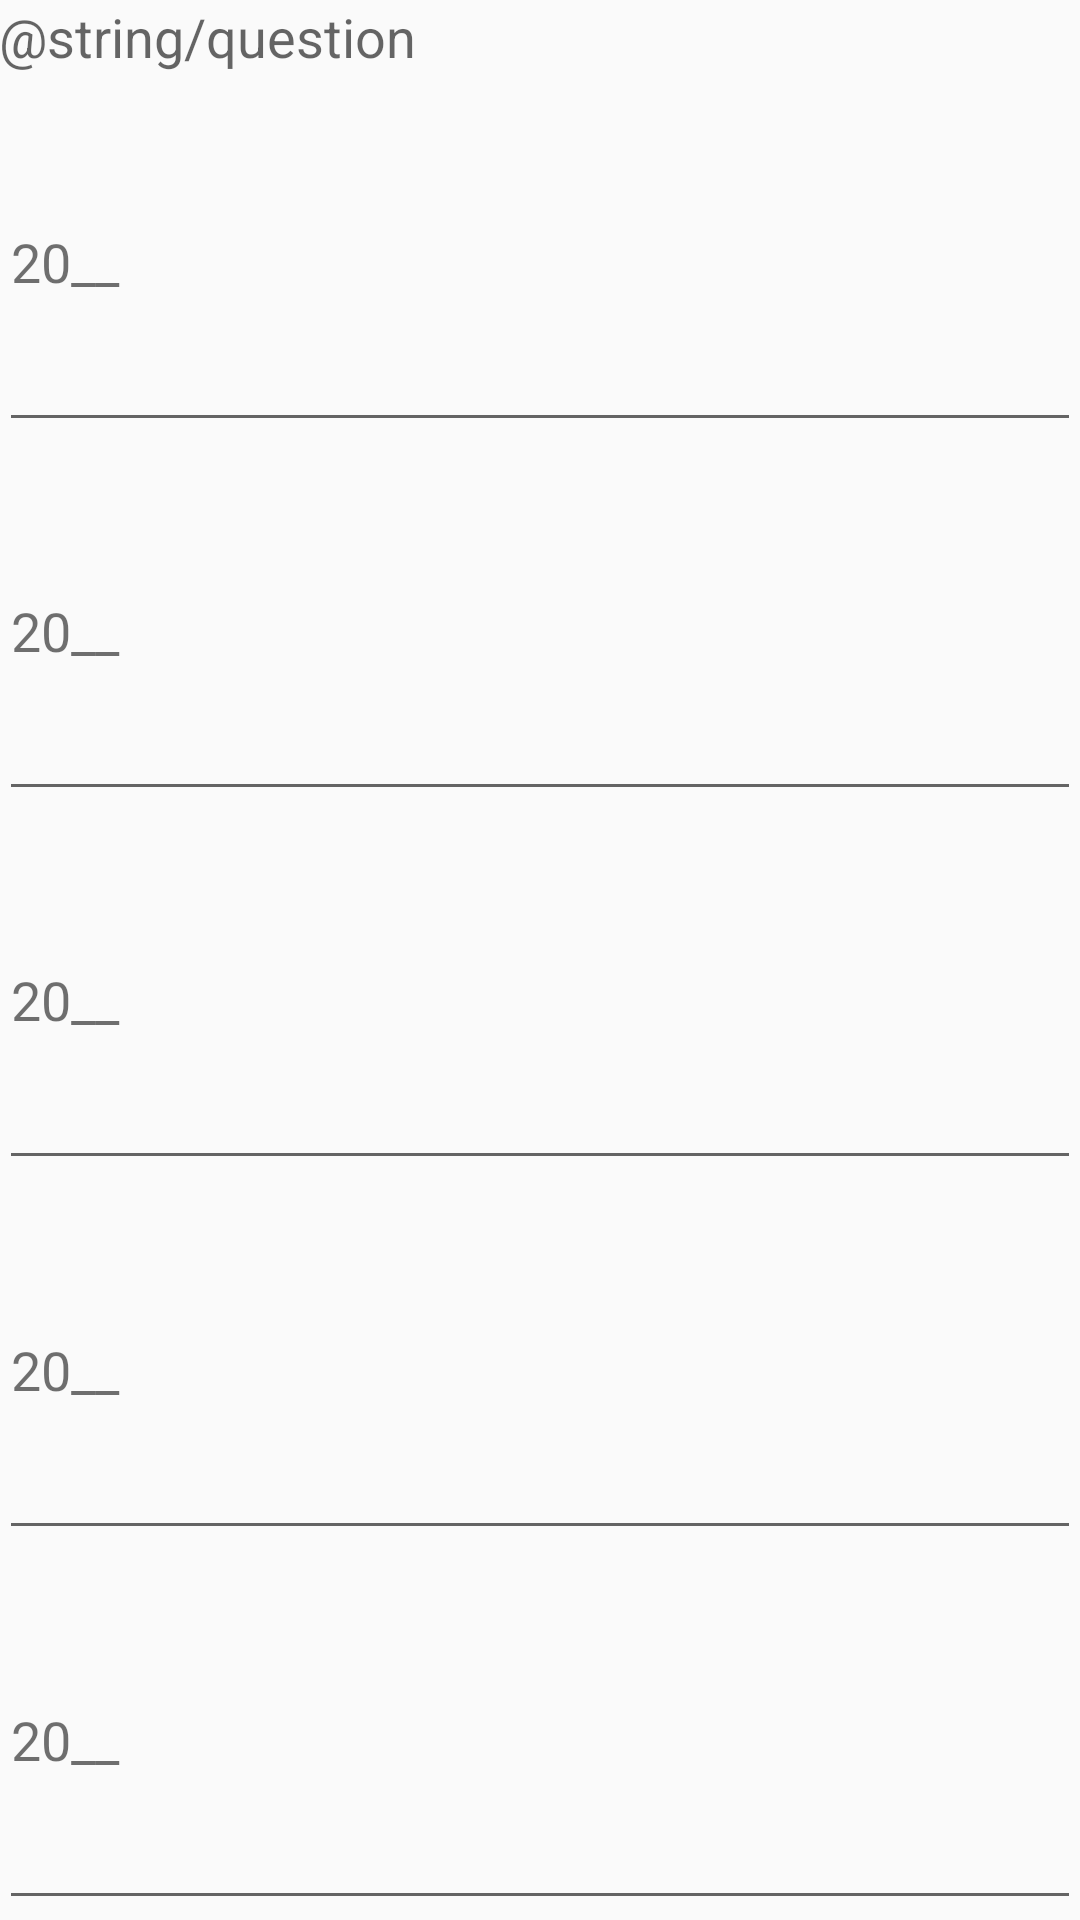

Reconstruct the res/layout file that produces this screen, plus the resources it refers to.
<!-- AndroidManifest.xml: application theme AppTheme -->
<!-- res/layout/day_layout.xml -->
<?xml version="1.0" encoding="utf-8"?>
<LinearLayout xmlns:android="http://schemas.android.com/apk/res/android"
    android:orientation="vertical" android:layout_width="match_parent"
    android:layout_height="match_parent"
    android:padding="@dimen/activity_vertical_margin">

    <TextView
        android:layout_width="wrap_content"
        android:layout_height="wrap_content"
        android:textAppearance="?android:attr/textAppearanceMedium"
        android:text="@string/question"
        android:id="@+id/questionText" />
    <LinearLayout
        android:layout_width="match_parent"
        android:layout_height="match_parent"
        android:orientation="vertical"
        android:layout_weight="100">
        <EditText
            android:layout_width="match_parent"
            android:layout_height="0dp"
            android:layout_weight="20"
            android:id="@+id/answer1"
            android:text="20__"
            />
        <EditText
            android:layout_width="match_parent"
            android:layout_height="0dp"
            android:layout_weight="20"
            android:id="@+id/answer2"
            android:text="20__"
            />
        <EditText
            android:layout_width="match_parent"
            android:layout_height="0dp"
            android:layout_weight="20"
            android:id="@+id/answer3"
            android:text="20__"
            />
        <EditText
            android:layout_width="match_parent"
            android:layout_height="0dp"
            android:layout_weight="20"
            android:id="@+id/answer4"
            android:text="20__"
            />
        <EditText
            android:layout_width="match_parent"
            android:layout_height="0dp"
            android:layout_weight="20"
            android:id="@+id/answer5"
            android:text="20__"
        />
    </LinearLayout>
</LinearLayout>
<!-- resources referenced by this layout -->
<resources>
  <style name="AppTheme" parent="Theme.AppCompat.Light">
          <item name="colorPrimary">@color/toolbar</item>
          <item name="colorPrimaryDark">@color/calendar</item> 
          <item name="android:windowContentOverlay">@null</item>
          <item name="android:textColorPrimary">@color/toolbar_text</item>
          <item name="actionMenuTextColor">@color/toolbar_text</item>
          <item name="popupTheme">@style/ThemeOverlay.AppCompat.Light</item>
          <item name="colorControlActivated">@color/calendar</item>   
          
          <item name="android:colorAccent">@color/calendar</item> 
      </style>
  <color name="toolbar">#efefef</color>
  <color name="calendar">	#FFA500</color>
  <color name="toolbar_text">#8f000000</color>
</resources>
